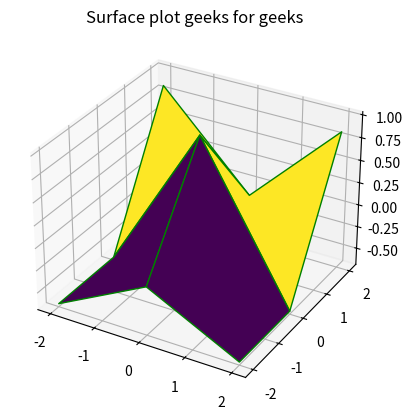

Python code for this plot:

# importing libraries
from mpl_toolkits import mplot3d
import numpy as np
import matplotlib.pyplot as plt
 
# defining surface and axes
x = np.outer(np.linspace(-2, 2, 3), np.ones(3))
y = x.copy().T
z = np.cos(x ** 2 + y ** 3)
print(x)
print(y)
print(z)
 
fig = plt.figure()
 
# syntax for 3-D plotting
ax = plt.axes(projection='3d')
 
# syntax for plotting
ax.plot_surface(x, y, z, cmap='viridis',\
                edgecolor='green')
ax.set_title('Surface plot geeks for geeks')
plt.show()
